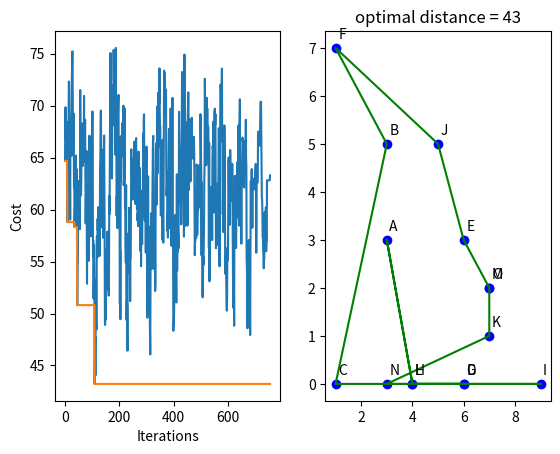

The script that saved this image:
# [redacted]
#tsp using simulated annealing
import numpy as np
import random
import math
import copy
import matplotlib.pyplot as plt

n=15
cities_coordinates=[]
cities=[]
for i in range(n):
    cities.append(chr(i+65))
    l=[]
    a=random.randint(0,10)
    b=random.randint(0,10)
    l.append(a)
    l.append(b)
    cities_coordinates.append(l)

graph=np.zeros((n,n))

for i in range(n):
    for j in range(n):
        graph[i][j]=math.dist(cities_coordinates[i],cities_coordinates[j])

curr_route=np.random.permutation(cities)
temp=1e+10
r=0.97
optimal_dist=[]
dist=[]
curr_dist=0
for k in range(n):
        if k<n-1:
            curr_dist+=graph[ord(curr_route[k])-65][ord(curr_route[k+1])-65]
        else:
            curr_dist+=graph[ord(curr_route[k])-65][ord(curr_route[0])-65]

ite=0
opt_dst=curr_dist
opt_route=curr_route
while temp>1:
    print("\n==========================================")
    print(f"Current route : {curr_route}\tDistance : {curr_dist}\tTemperature : {temp}")

    i,j=random.sample(range(n), 2)
    route=copy.deepcopy(curr_route)
    route[i],route[j]=route[j],route[i]
    distance=0
    for k in range(n):
        if k<n-1:
            distance+=graph[ord(curr_route[k])-65][ord(curr_route[k+1])-65]
        else:
            distance+=graph[ord(curr_route[k])-65][ord(curr_route[0])-65]

    if distance < opt_dst:
        opt_dst=distance
        opt_route=route

    if curr_dist > distance:
            curr_route=route
            curr_dist=distance
    else:
        prob=np.exp(-(distance-curr_dist)/temp)
        if prob>random.uniform(0,1):
            curr_route=route
            curr_dist=distance

    optimal_dist.append(opt_dst)
    dist.append(distance)
    temp=temp*r
    ite+=1

print("\n==========================================")
print(f"Optimal route : {opt_route}\tDistance : {opt_dst}")

plt.subplot(1,2,1)
plt.plot(range(ite), dist)
plt.plot(range(ite), optimal_dist)
plt.xlabel("Iterations")
plt.ylabel("Cost")

x_cord=[]
y_cord=[]
for i in range(n):
    a,b=cities_coordinates[ord(opt_route[i])-65][0],cities_coordinates[ord(opt_route[i])-65][1]
    x_cord.append(a)
    y_cord.append(b)

plt.subplot(1,2,2)
plt.scatter(x_cord, y_cord, c='blue')
for i in range(n):
    plt.annotate(opt_route[i], (x_cord[i]+0.1, y_cord[i]+0.2))

x_cord.append(x_cord[0])
y_cord.append(y_cord[0])
plt.plot(x_cord, y_cord, color='green')
plt.title(f"optimal distance = {round(opt_dst)}")

plt.show()

